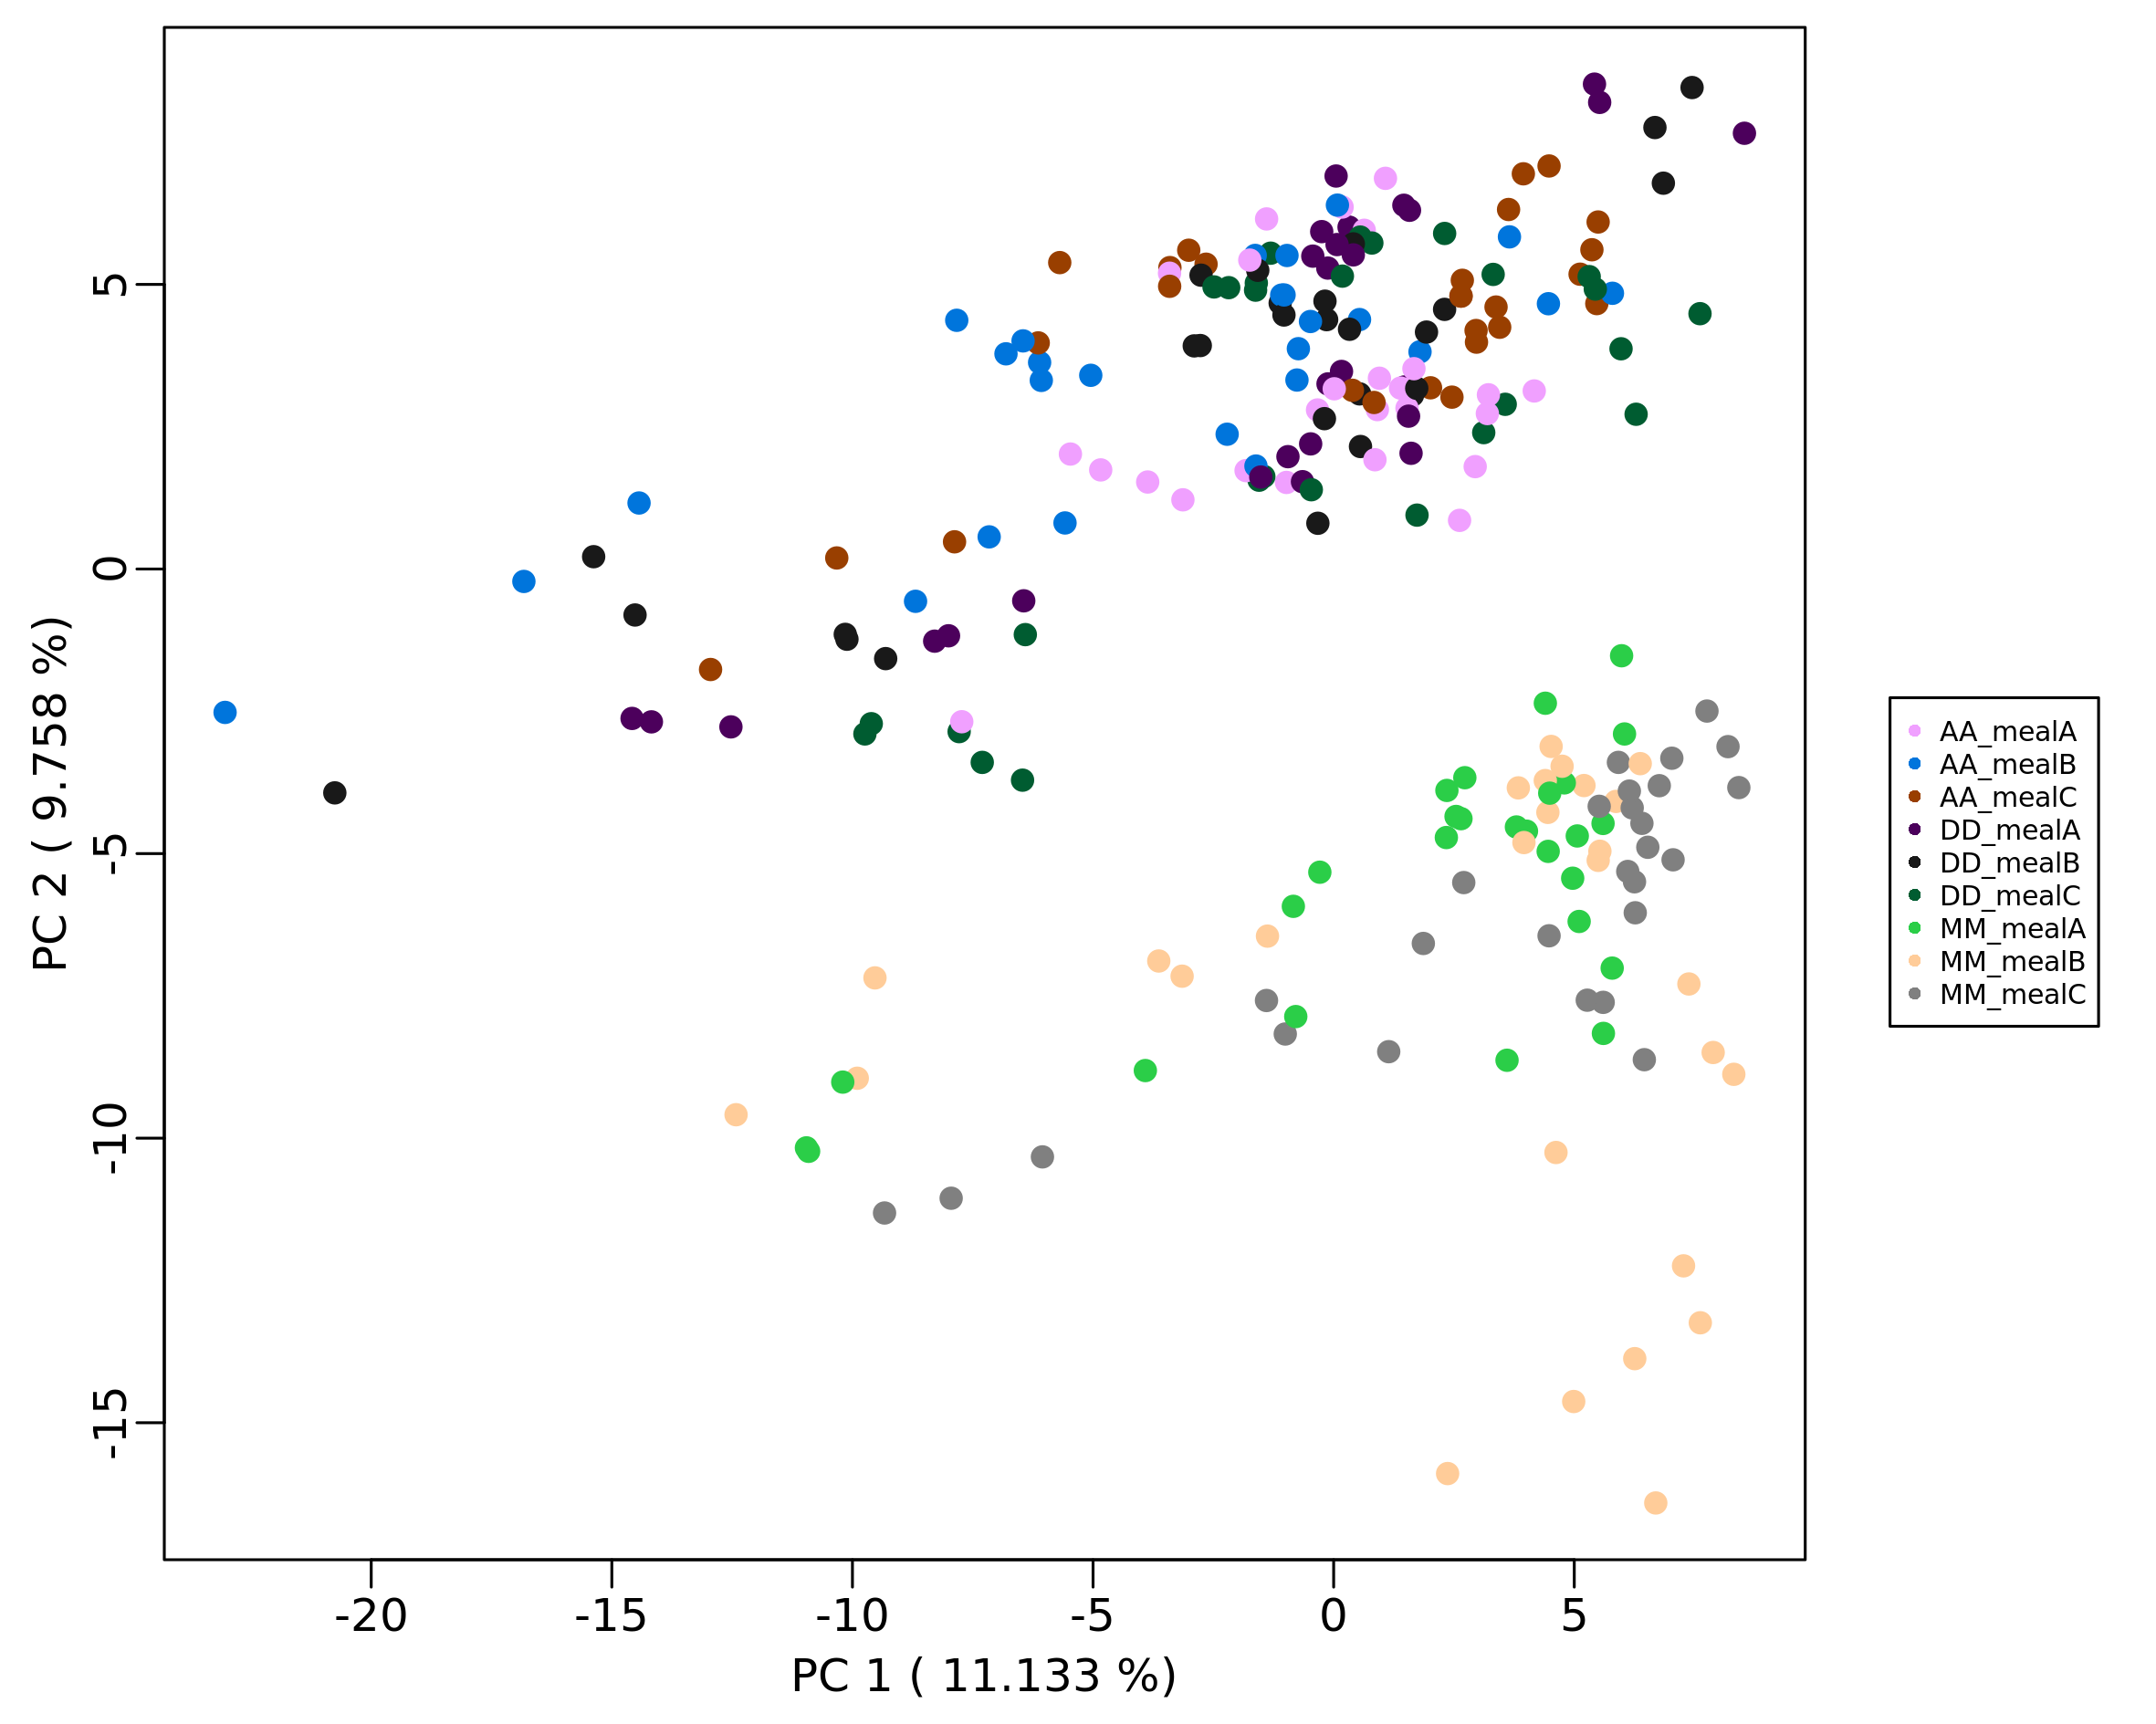

Source data for this figure (header and first rows):
, PC1, PC2, PC3
DD_mealC_t7_1, -1.309, 5.549, -7.052
MM_mealB_t0_1, -9.9, -8.947, -1.394
AA_mealA_t0_1, -3.865, 1.529, 1.513
AA_mealC_t1_1, 2.013, 3.184, 5.034
DD_mealA_t6_1, 0.3202, 6.007, -6.011
MM_mealC_t8_1, 6.456, -8.621, -5.175
DD_mealA_t1_1, -6.44, -0.5588, -1.307
AA_mealC_t2_1, 5.468, 4.663, 4.747
DD_mealA_t5_1, 5.42, 8.519, -5.428
DD_mealC_t0_1, -7.783, -2.857, -5.8
MM_mealA_t8_1, 5.788, -7.012, -3.173
DD_mealB_t8_1, -0.1458, 4.382, -6.166
MM_mealA_t1_1, -0.8376, -5.927, -1.473
AA_mealA_t1_1, -0.9803, 1.521, 3.886
AA_mealB_t4_1, 5.793, 4.845, 5.028
AA_mealB_t3_1, 1.795, 3.816, 4.907
DD_mealC_t5_1, 5.437, 4.919, -4.055
AA_mealC_t0_1, -7.878, 0.4779, 2.835
MM_mealB_t7_1, 7.619, -13.24, -5.449
MM_mealA_t2_1, 2.543, -4.348, -1.276
DD_mealC_t1_1, -6.465, -3.71, -3.15
DD_mealA_t0_1, -12.53, -2.774, -7.279
DD_mealA_t3_1, 1.474, 3.199, -1.458
DD_mealC_t3_1, 3.118, 2.396, -3.634
AA_mealA_t4_1, 4.168, 3.128, 4.745
AA_mealB_t8_1, -5.048, 3.403, -0.6152
AA_mealB_t1_1, -5.583, 0.8093, 6.007
AA_mealB_t5_1, -0.4818, 4.349, 1.219
MM_mealC_t4_1, 8.42, -3.84, -0.1968
MM_mealC_t2_1, 4.476, -6.444, -1.37
MM_mealA_t7_1, 5.101, -6.193, 0.8533
DD_mealB_t2_1, 0.5397, 3.077, -2.198
MM_mealC_t7_1, 6.111, -5.314, -0.5971
DD_mealB_t7_1, -1.111, 4.672, -6.089
MM_mealC_t1_1, 1.144, -8.481, 0.06072
DD_mealA_t4_1, 1.608, 2.033, -0.5112
MM_mealB_t5_1, 5.497, -5.119, 1.381
DD_mealB_t5_1, 6.852, 6.779, -2.177
AA_mealA_t7_1, -1.394, 6.151, -0.9063
AA_mealA_t5_1, 2.941, 1.799, 6.013
MM_mealB_t4_1, 5.867, -4.084, 0.8295
MM_mealB_t6_1, 7.886, -8.495, -1.212
AA_mealB_t7_1, -6.075, 3.314, 0.8345
MM_mealC_t3_1, 8.195, -3.121, 0.5789
MM_mealC_t5_1, 7.053, -5.109, 1.2
MM_mealA_t3_1, 6.044, -2.898, 1.73
DD_mealB_t4_1, 0.5576, 2.152, -1.635
AA_mealC_t7_1, -2.651, 5.356, -0.04332
AA_mealC_t5_1, 3.374, 4.603, 6.167
MM_mealA_t5_1, 4.007, -4.606, 1.855
MM_mealB_t3_1, 4.452, -4.276, 0.21
DD_mealB_t0_1, -14.52, -0.808, -5.041
MM_mealC_t6_1, 6.267, -6.04, 0.9195
AA_mealA_t6_1, -0.335, 2.794, 2.38
DD_mealC_t4_1, 6.285, 2.719, 0.06287
AA_mealB_t6_1, -0.9699, 5.509, 0.32
DD_mealA_t2_1, -0.478, 2.198, -1.011
DD_mealB_t3_1, 1.639, 3.055, -2.484
AA_mealA_t8_1, 0.6354, 5.952, -0.226
AA_mealC_t4_1, 2.96, 4.19, 6.045
... 183 more rows
